Photos from the image-classification dataset "patch_dataset" in the GitHub repository Prathu241/open_agri. Its 5 classes are: early blight, healthy, late blight, leaf mold, septoria leaf spot.

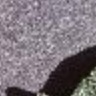
Label: healthy

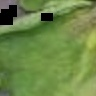
Label: late blight

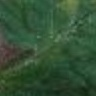
Label: leaf mold

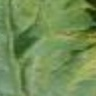
Label: septoria leaf spot

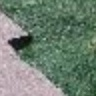
Label: septoria leaf spot

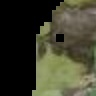
Label: early blight
